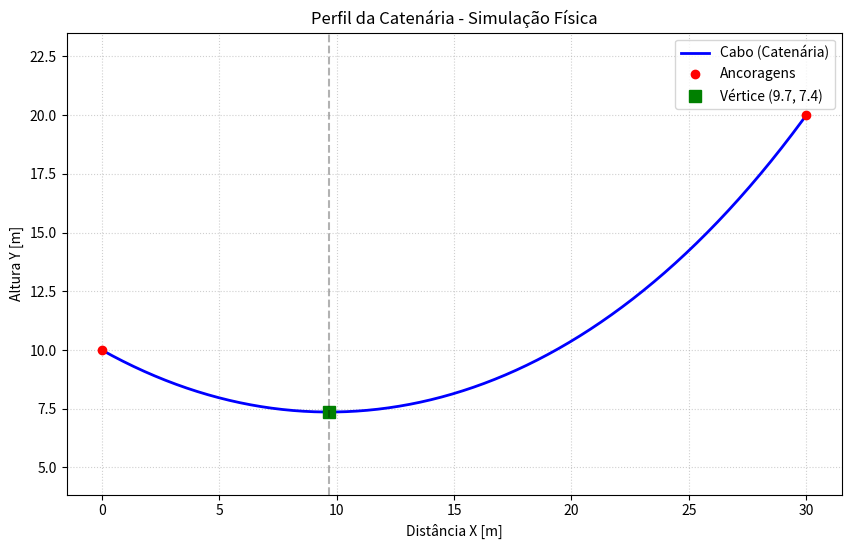

This figure's Python source:
# Apêndice A — Código 1: catenária entre dois pontos (vértice e comprimento crítico L*).
# TCC "Modelos Analíticos, Numéricos e Experimentais para Análise de Estruturas Formadas por Cabos"
# (Armellini & Rüher Vicente, Escola Politécnica da USP, 2026). Código como publicado no texto.

import numpy as np
import matplotlib.pyplot as plt
from scipy.optimize import fsolve

def processar_catenaria(p1, p2, L, w):
    # 1. Geometria e Validação
    v = abs(p2['x'] - p1['x'])
    h = abs(p2['y'] - p1['y'])
    dist_reta = np.sqrt(v**2 + h**2)

    if L <= dist_reta:
        raise ValueError(f"Cabo curto demais. L ({L:.2f}) deve ser maior que a distância linear ({dist_reta:.2f}).")

    # 2. Encontrar Geometria (L_critico)
    # L_critico define se o vértice está entre os pontos ou fora
    if h < 1e-5:
        L_critico = v
    else:
        f_crit = lambda a: np.cosh(a * v) - a * h - 1
        alpha_crit = fsolve(f_crit, 1.0)[0]
        L_critico = (1/alpha_crit) * np.sinh(alpha_crit * v)

    print(f"--- Análise Geométrica ---")
    print(f"L_input:   {L:.4f} m")
    print(f"L_critico: {L_critico:.4f} m")

    # Resolver para Alpha real baseado no L de entrada
    # Equação: (2/a) * sinh(a*v/2) = sqrt(L^2 - h^2)
    s_eq = np.sqrt(L**2 - h**2)
    f_alpha = lambda a: (2/a) * np.sinh(a * v / 2) - s_eq

    # Chute inicial robusto (Aproximação de parábola)
    a_guess = np.sqrt(24 * (L - dist_reta)) / v
    if a_guess <= 0: a_guess = 0.01

    alpha_sol = fsolve(f_alpha, a_guess, full_output=True)
    alpha = alpha_sol[0][0]
    
    if alpha_sol[2] != 1:
        print("Aviso: Convergência numérica não ideal.")

    # 3. Determinar Posição do Vértice (x0, y0) e Constantes
    mid_x = (p1['x'] + p2['x']) / 2
    # x0 é o deslocamento horizontal do ponto mais baixo
    x0 = mid_x - (1/alpha) * np.arctanh(h/L)
    
    C1 = -alpha * x0
    C2 = p1['y'] - (1/alpha) * np.cosh(alpha * p1['x'] + C1)
    y0 = (1/alpha) + C2  # Altura do vértice

    # 4. Análise de Forças
    # T0 (Tensão horizontal mínima no vértice) = (1/alpha) * w
    a_param = 1/alpha
    T0 = a_param * w
    
    print(f"\n--- Resultados Físicos ---")
    print(f"Parâmetro da Catenária (a): {a_param:.4f}")
    print(f"Tensão Horizontal (T0):    {T0:.2f} N")
    print(f"Vértice em:                x={x0:.2f}, y={y0:.2f}")

    # 5. Plotagem
    tem_flecha = (L >= L_critico)
    plotar_completo(p1, p2, alpha, C1, C2, x0, y0, tem_flecha)

def plotar_completo(p1, p2, alpha, C1, C2, x0, y0, tem_flecha):
    # Equação da catenária: y = a * cosh((x - x0)/a) + constante
    y_fcn = lambda x: (1/alpha) * np.cosh(alpha * x + C1) + C2
    
    x_min, x_max = min(p1['x'], p2['x']), max(p1['x'], p2['x'])
    x_vals = np.linspace(x_min, x_max, 200)
    y_vals = y_fcn(x_vals)

    plt.figure(figsize=(10, 6))
    plt.plot(x_vals, y_vals, 'b-', linewidth=2, label='Cabo (Catenária)')
    plt.plot([p1['x'], p2['x']], [p1['y'], p2['y']], 'ro', label='Ancoragens')

    if tem_flecha:
        plt.plot(x0, y0, 'gs', markersize=8, label=f'Vértice ({x0:.1f}, {y0:.1f})')
        # Linha vertical tracejada indicando o vértice
        plt.axvline(x=x0, color='k', linestyle='--', alpha=0.3)

    plt.title('Perfil da Catenária - Simulação Física')
    plt.xlabel('Distância X [m]')
    plt.ylabel('Altura Y [m]')
    plt.legend()
    plt.grid(True, linestyle=':', alpha=0.6)
    plt.axis('equal')
    plt.show()

# --- EXECUÇÃO PRINCIPAL ---
if __name__ == "__main__":
    # Configurações de entrada
    ponto1 = {'x': 0, 'y': 10}
    ponto2 = {'x': 30, 'y': 20}
    L_cabo = 35.0   # Comprimento do cabo
    peso_linear = 45.0 # N/m (Seu novo parâmetro)

    try:
        processar_catenaria(ponto1, ponto2, L_cabo, peso_linear)
    except Exception as e:
        print(f"\n[ERRO] {e}")

    print("\nScript finalizado.")
